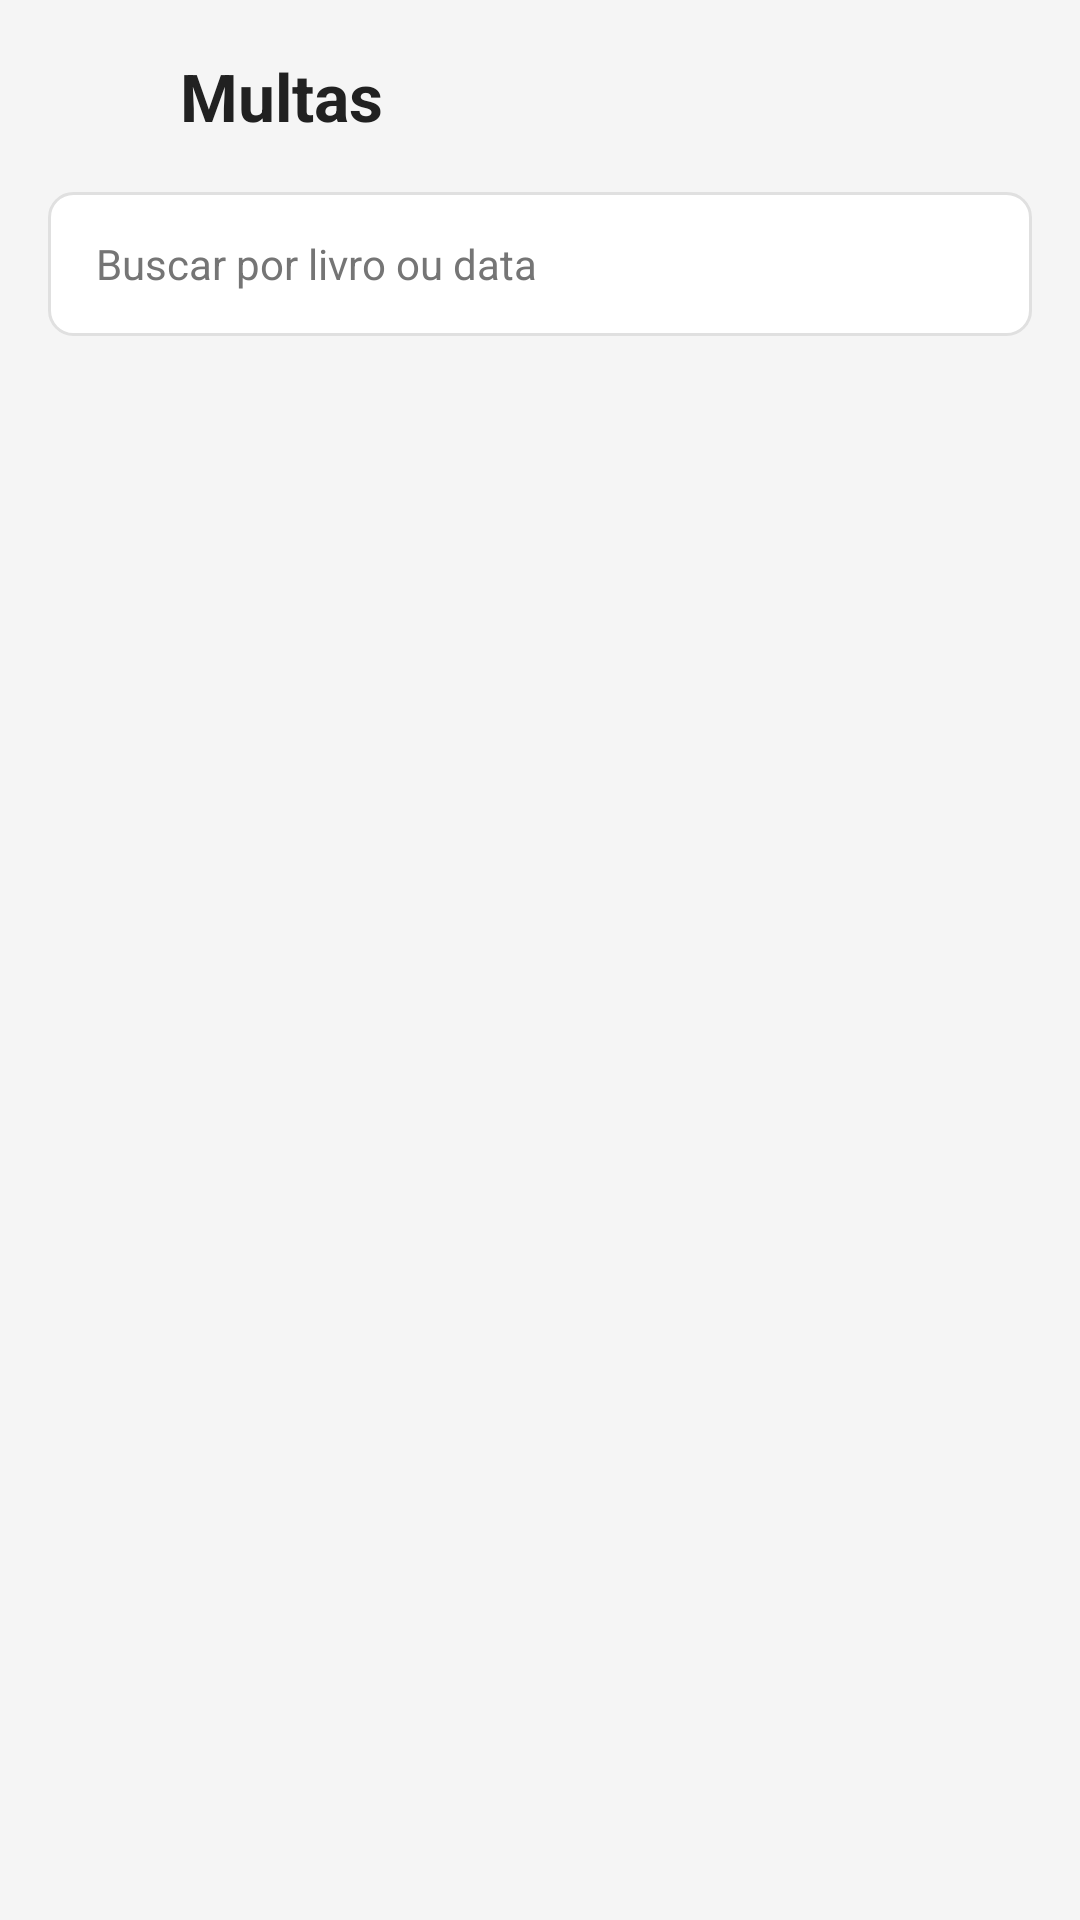

Reconstruct the res/layout file that produces this screen, plus the resources it refers to.
<!-- AndroidManifest.xml: application theme Theme.MyApplication -->
<!-- res/layout/activity_verificar_multas.xml -->
<?xml version="1.0" encoding="utf-8"?>
<RelativeLayout xmlns:android="http://schemas.android.com/apk/res/android"
    xmlns:app="http://schemas.android.com/apk/res-auto"
    xmlns:tools="http://schemas.android.com/tools"
    android:layout_width="match_parent"
    android:layout_height="match_parent"
    android:background="@color/fundo_principal"
    tools:context=".VerificarMultasActivity">

    
    <LinearLayout
        android:id="@+id/headerNetflix"
        android:layout_width="match_parent"
        android:layout_height="wrap_content"
        android:orientation="horizontal"
        android:padding="16dp"
        android:gravity="center_vertical">

        <ImageButton
            android:id="@+id/btnVoltar"
            android:layout_width="32dp"
            android:layout_height="32dp"
            android:layout_marginEnd="12dp"
            android:background="?attr/selectableItemBackgroundBorderless"
            android:contentDescription="Voltar"
            android:src="@drawable/baseline_keyboard_arrow_left_24"
            android:padding="4dp"
            android:scaleType="fitCenter"
            app:tint="@color/cor_icones" />

        <TextView
            android:id="@+id/txtTituloMultas"
            android:layout_width="0dp"
            android:layout_height="wrap_content"
            android:layout_weight="1"
            android:text="@string/title_multas"
            android:textColor="@color/texto_principal"
            android:textSize="22sp"
            android:textStyle="bold" />

    </LinearLayout>

    
    <LinearLayout
        android:id="@+id/searchContainer"
        android:layout_width="match_parent"
        android:layout_height="wrap_content"
        android:layout_below="@id/headerNetflix"
        android:paddingHorizontal="16dp"
        android:paddingBottom="12dp">

        <FrameLayout
            android:layout_width="match_parent"
            android:layout_height="wrap_content">

            <EditText
                android:id="@+id/edtBusca"
                android:layout_width="match_parent"
                android:layout_height="48dp"
                android:background="@drawable/borda_edittext"
                android:hint="@string/hint_busca_multas"
                android:textColorHint="@color/texto_secundario"
                android:paddingStart="16dp"
                android:paddingEnd="48dp"
                android:textColor="@color/texto_principal"
                android:textSize="14sp"
                android:singleLine="true" />

            <ImageView
                android:id="@+id/btn_pesquisar_multa"
                android:layout_width="20dp"
                android:layout_height="20dp"
                android:layout_gravity="end|center_vertical"
                android:layout_marginEnd="16dp"
                android:src="@drawable/ic_search"
                app:tint="@color/cor_icones" />
        </FrameLayout>
    </LinearLayout>

    
    <androidx.recyclerview.widget.RecyclerView
        android:id="@+id/rvMultas"
        android:layout_width="match_parent"
        android:layout_height="match_parent"
        android:layout_below="@id/searchContainer"
        android:layout_above="@+id/layout_bottom_nav_container"
        android:clipToPadding="false"
        android:paddingHorizontal="16dp"
        android:paddingBottom="80dp"
        app:layoutManager="androidx.recyclerview.widget.LinearLayoutManager"
        tools:listitem="@layout/item_multa" />

    

</RelativeLayout>
<!-- res/layout/item_multa.xml (included above) -->
<?xml version="1.0" encoding="utf-8"?>
<LinearLayout xmlns:android="http://schemas.android.com/apk/res/android"
    xmlns:app="http://schemas.android.com/apk/res-auto"
    android:layout_width="match_parent"
    android:layout_height="wrap_content"
    android:layout_marginHorizontal="16dp"
    android:layout_marginTop="8dp"
    android:layout_marginBottom="8dp"
    android:background="@drawable/bg_item_lista_arredondado"
    android:gravity="center_vertical"
    android:orientation="horizontal"
    android:padding="12dp">

    
    <ImageView
        android:id="@+id/imgPerfilUsuario"
        android:layout_width="80dp"
        android:layout_height="80dp"
        android:layout_marginStart="8dp"
        android:contentDescription="Perfil do usuário"
        android:src="@drawable/ic_profile_1" />

    
    <LinearLayout
        android:layout_width="0dp"
        android:layout_height="wrap_content"
        android:layout_weight="1"
        android:gravity="center_horizontal"
        android:orientation="vertical">

        
        <TextView
            android:id="@+id/txtNomeUsuario"
            android:layout_width="wrap_content"
            android:layout_height="wrap_content"
            android:layout_marginBottom="4dp"
            android:background="@drawable/bg_multa_text_pill"
            android:gravity="center"
            android:minWidth="160dp"
            android:paddingHorizontal="20dp"
            android:paddingVertical="1dp"
            android:text="Ana Clara"
            android:textColor="@color/black"
            android:textSize="13sp" />

        
        <TextView
            android:id="@+id/txtValorMulta"
            android:layout_width="wrap_content"
            android:layout_height="wrap_content"
            android:layout_marginBottom="4dp"
            android:background="@drawable/bg_multa_text_pill"
            android:gravity="center"
            android:minWidth="140dp"
            android:paddingHorizontal="20dp"
            android:paddingVertical="1dp"
            android:text="Valor da multa: R$ 10,00"
            android:textColor="@color/black"
            android:textSize="13sp" />

        
        <TextView
            android:id="@+id/txtLivroAtrasado"
            android:layout_width="wrap_content"
            android:layout_height="wrap_content"
            android:layout_marginBottom="4dp"
            android:background="@drawable/bg_multa_text_pill"
            android:gravity="center"
            android:minWidth="180dp"
            android:paddingHorizontal="20dp"
            android:paddingVertical="1dp"
            android:text="Livro atrasado há 2 dias"
            android:textColor="@color/black"
            android:textSize="13sp" />

        
        <TextView
            android:id="@+id/txtStatus"
            android:layout_width="wrap_content"
            android:layout_height="wrap_content"
            android:background="@drawable/bg_multa_text_pill"
            android:gravity="center"
            android:minWidth="170dp"
            android:paddingHorizontal="20dp"
            android:paddingVertical="1dp"
            android:text="Status: Não Pago"
            android:textColor="@color/black"
            android:textSize="13sp" />
    </LinearLayout>

</LinearLayout>
<!-- resources referenced by this layout -->
<resources>
  <color name="black">#FF000000</color>
  <color name="cor_icones">#424242</color>
  <color name="fundo_principal">@color/cinza_claro</color>
  <color name="texto_principal">#212121</color>
  <color name="texto_secundario">#757575</color>
  <!-- drawable bg_item_lista_arredondado (drawable) -->
  <?xml version="1.0" encoding="utf-8"?>
  <shape xmlns:android="http://schemas.android.com/apk/res/android">
      <solid android:color="@color/azul_item_lista" />
      <corners android:radius="16dp" />
  </shape>
  <!-- drawable bg_multa_text_pill (drawable) -->
  <?xml version="1.0" encoding="utf-8"?>
  <shape xmlns:android="http://schemas.android.com/apk/res/android">
      <solid android:color="#F5F5F5" />
      <stroke android:width="1dp" android:color="#E0E0E0" />
      <corners android:radius="20dp" />
  </shape>
  <!-- drawable borda_edittext (drawable) -->
  <?xml version="1.0" encoding="utf-8"?>
  <shape xmlns:android="http://schemas.android.com/apk/res/android">
      <solid android:color="@color/cor_card" />
      <stroke android:width="1dp" android:color="@color/cor_borda" />
      <corners android:radius="8dp" />
  </shape>
  <string name="hint_busca_multas">Buscar por livro ou data</string>
  <string name="title_multas">Multas</string>
  <style name="Theme.MyApplication" parent="Base.Theme.MyApplication" />
  <color name="cinza_claro">#F5F5F5</color>
  <color name="azul_item_lista">#1C70AB</color>
  <color name="cor_card">#FFFFFF</color>
  <color name="cor_borda">#E0E0E0</color>
  <style name="Base.Theme.MyApplication" parent="Theme.Material3.DayNight.NoActionBar">
          
          
      </style>
</resources>
